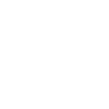
t = 0.00 s
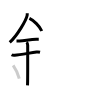
t = 5.20 s
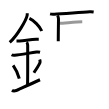
t = 10.40 s
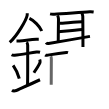
t = 15.60 s
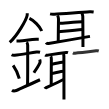
t = 20.80 s
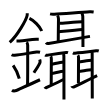
t = 26.00 s

The animated SVG that drew these frames (rendered in a browser with its animation timeline set to each time). Animation: 26 SMIL elements (animate=26); one cycle of 26.00 s.

<svg width="109px" height="109px" viewBox="0 0 px 109px" xmlns="http://www.w3.org/2000/svg" xmlns:xlink="http://www.w3.org/1999/xlink" xml:space="preserve" version="1.1"  baseProfile="full">
<path d="M27.25,13.24c0,0.74,0.05,1.33-0.13,2.22c-0.93,4.63-9.8,20.07-17.39,26.91" style="fill:none;stroke:black;stroke-width:3;opacity:0">
  <animate attributeType="CSS" attributeName="opacity" from="0" to="1" begin="0s" dur="1s" repeatCount="0" fill="freeze" />
</path>
<path d="M29.39,18.46c4.47,2.03,10.18,7.42,12.36,12.54" style="fill:none;stroke:black;stroke-width:3;opacity:0">
  <animate attributeType="CSS" attributeName="opacity" from="0" to="1" begin="1s" dur="1s" repeatCount="0" fill="freeze" />
</path>
<path d="M16.5,41c1.73,0,2.52,0.09,3.08,0.06c5.01-0.31,10.79-1.53,16.69-1.75c0.85-0.03,1.04-0.05,2.48-0.05" style="fill:none;stroke:black;stroke-width:3;opacity:0">
  <animate attributeType="CSS" attributeName="opacity" from="0" to="1" begin="2s" dur="1s" repeatCount="0" fill="freeze" />
</path>
<path d="M11.59,54.81c0.59,0.33,2.56,0.48,3.17,0.43c5.49-0.49,14.99-2.24,21.78-3.17c0.74-0.1,2.38-0.13,3.49,0.15" style="fill:none;stroke:black;stroke-width:3;opacity:0">
  <animate attributeType="CSS" attributeName="opacity" from="0" to="1" begin="3s" dur="1s" repeatCount="0" fill="freeze" />
</path>
<path d="M26.45,42.19c1.24,0.78,1.24,2.52,1.24,3.14c0,4.35,0.12,35.63-0.19,39.98" style="fill:none;stroke:black;stroke-width:3;opacity:0">
  <animate attributeType="CSS" attributeName="opacity" from="0" to="1" begin="4s" dur="1s" repeatCount="0" fill="freeze" />
</path>
<path d="M13.14,65.26c3.63,5.04,5.41,10.5,6.15,13.44" style="fill:none;stroke:black;stroke-width:3;opacity:0">
  <animate attributeType="CSS" attributeName="opacity" from="0" to="1" begin="5s" dur="1s" repeatCount="0" fill="freeze" />
</path>
<path d="M39.7,59.55c0.3,0.84,0.46,2.06,0.34,2.76c-0.3,1.81-2.71,5.13-6.12,10.47" style="fill:none;stroke:black;stroke-width:3;opacity:0">
  <animate attributeType="CSS" attributeName="opacity" from="0" to="1" begin="6s" dur="1s" repeatCount="0" fill="freeze" />
</path>
<path d="M12,90.31c1.22,0.92,2.68,0.69,4.38,0.23C17.64,90.2,27.34,85.26,40,79.75" style="fill:none;stroke:black;stroke-width:3;opacity:0">
  <animate attributeType="CSS" attributeName="opacity" from="0" to="1" begin="7s" dur="1s" repeatCount="0" fill="freeze" />
</path>
<path d="M50.08,13.91c1.08,0.26,3.05,0.31,4.13,0.26c8.55-0.41,26.05-1.91,35.67-2.44c1.79-0.1,2.87,0.12,3.77,0.25" style="fill:none;stroke:black;stroke-width:3;opacity:0">
  <animate attributeType="CSS" attributeName="opacity" from="0" to="1" begin="8s" dur="1s" repeatCount="0" fill="freeze" />
</path>
<path d="M57.32,15.56c0.76,0.76,1.17,1.26,1.17,3.32c0,2.06-0.23,15.02-0.23,22.42" style="fill:none;stroke:black;stroke-width:3;opacity:0">
  <animate attributeType="CSS" attributeName="opacity" from="0" to="1" begin="9s" dur="1s" repeatCount="0" fill="freeze" />
</path>
<path d="M59.68,23.19c3.45,0,16.67-1.39,22.58-1.39" style="fill:none;stroke:black;stroke-width:3;opacity:0">
  <animate attributeType="CSS" attributeName="opacity" from="0" to="1" begin="10s" dur="1s" repeatCount="0" fill="freeze" />
</path>
<path d="M58.75,31.65c6.76-0.65,15.85-1.61,24.03-2.21" style="fill:none;stroke:black;stroke-width:3;opacity:0">
  <animate attributeType="CSS" attributeName="opacity" from="0" to="1" begin="11s" dur="1s" repeatCount="0" fill="freeze" />
</path>
<path d="M46.09,42.56c0.35,0.5,1.24,1.21,2.47,1c4.93-0.84,33.83-5.86,41.41-7.2" style="fill:none;stroke:black;stroke-width:3;opacity:0">
  <animate attributeType="CSS" attributeName="opacity" from="0" to="1" begin="12s" dur="1s" repeatCount="0" fill="freeze" />
</path>
<path d="M81.9,12.99c0.35,1.02,0.89,2.29,0.89,3.57c0,1.27,0.18,20.06,0.18,30.51" style="fill:none;stroke:black;stroke-width:3;opacity:0">
  <animate attributeType="CSS" attributeName="opacity" from="0" to="1" begin="13s" dur="1s" repeatCount="0" fill="freeze" />
</path>
<path d="M45.16,54.99c0.44,0.29,1.24,0.36,1.68,0.29c3.91-0.64,10.76-1.97,19.58-2.83c0.73-0.07,1.17,0.14,1.54,0.28" style="fill:none;stroke:black;stroke-width:3;opacity:0">
  <animate attributeType="CSS" attributeName="opacity" from="0" to="1" begin="14s" dur="1s" repeatCount="0" fill="freeze" />
</path>
<path d="M50.76,56.29c0.38,0.43,0.58,1.57,0.58,2.73s-0.12,21.56-0.12,25.76" style="fill:none;stroke:black;stroke-width:3;opacity:0">
  <animate attributeType="CSS" attributeName="opacity" from="0" to="1" begin="15s" dur="1s" repeatCount="0" fill="freeze" />
</path>
<path d="M51.61,64.29c2.49-0.4,8.17-1.86,12-2.22" style="fill:none;stroke:black;stroke-width:3;opacity:0">
  <animate attributeType="CSS" attributeName="opacity" from="0" to="1" begin="16s" dur="1s" repeatCount="0" fill="freeze" />
</path>
<path d="M51.43,73.4c2.14,0,9.12-2.08,12.24-2.08" style="fill:none;stroke:black;stroke-width:3;opacity:0">
  <animate attributeType="CSS" attributeName="opacity" from="0" to="1" begin="17s" dur="1s" repeatCount="0" fill="freeze" />
</path>
<path d="M44.75,86.91c0.5,0.63,1.2,0.97,1.72,0.72c2.1-1,13.76-6.54,16.99-8.15" style="fill:none;stroke:black;stroke-width:3;opacity:0">
  <animate attributeType="CSS" attributeName="opacity" from="0" to="1" begin="18s" dur="1s" repeatCount="0" fill="freeze" />
</path>
<path d="M63.43,53.98c0.18,0.58,0.45,1.3,0.45,2.02c0,0.72,0.09,37.61,0.09,43.54" style="fill:none;stroke:black;stroke-width:3;opacity:0">
  <animate attributeType="CSS" attributeName="opacity" from="0" to="1" begin="19s" dur="1s" repeatCount="0" fill="freeze" />
</path>
<path d="M72.92,52.88c0.54,0.3,1.53,0.33,2.08,0.3c4.55-0.27,17.75-1.93,21.85-2.44c0.9-0.11,1.45,0.14,1.9,0.29" style="fill:none;stroke:black;stroke-width:3;opacity:0">
  <animate attributeType="CSS" attributeName="opacity" from="0" to="1" begin="20s" dur="1s" repeatCount="0" fill="freeze" />
</path>
<path d="M77.87,55.24c0.44,0.45,0.68,1.63,0.68,2.83s-0.14,20.84-0.14,25.19" style="fill:none;stroke:black;stroke-width:3;opacity:0">
  <animate attributeType="CSS" attributeName="opacity" from="0" to="1" begin="21s" dur="1s" repeatCount="0" fill="freeze" />
</path>
<path d="M78.74,62.04c2,0,9.68-1.8,13.11-1.8" style="fill:none;stroke:black;stroke-width:3;opacity:0">
  <animate attributeType="CSS" attributeName="opacity" from="0" to="1" begin="22s" dur="1s" repeatCount="0" fill="freeze" />
</path>
<path d="M78.54,71.49c2.48,0,9.4-1.65,13.01-1.65" style="fill:none;stroke:black;stroke-width:3;opacity:0">
  <animate attributeType="CSS" attributeName="opacity" from="0" to="1" begin="23s" dur="1s" repeatCount="0" fill="freeze" />
</path>
<path d="M71.83,86.18c0.18,0.62,1.63,0.99,2.26,0.74c2.51-1.03,19.22-9.72,23.07-11.37" style="fill:none;stroke:black;stroke-width:3;opacity:0">
  <animate attributeType="CSS" attributeName="opacity" from="0" to="1" begin="24s" dur="1s" repeatCount="0" fill="freeze" />
</path>
<path d="M91.65,51.34c0.21,0.6,0.52,1.35,0.52,2.1c0,0.75,0.1,38.91,0.1,45.06" style="fill:none;stroke:black;stroke-width:3;opacity:0">
  <animate attributeType="CSS" attributeName="opacity" from="0" to="1" begin="25s" dur="1s" repeatCount="0" fill="freeze" />
</path>
</svg>
